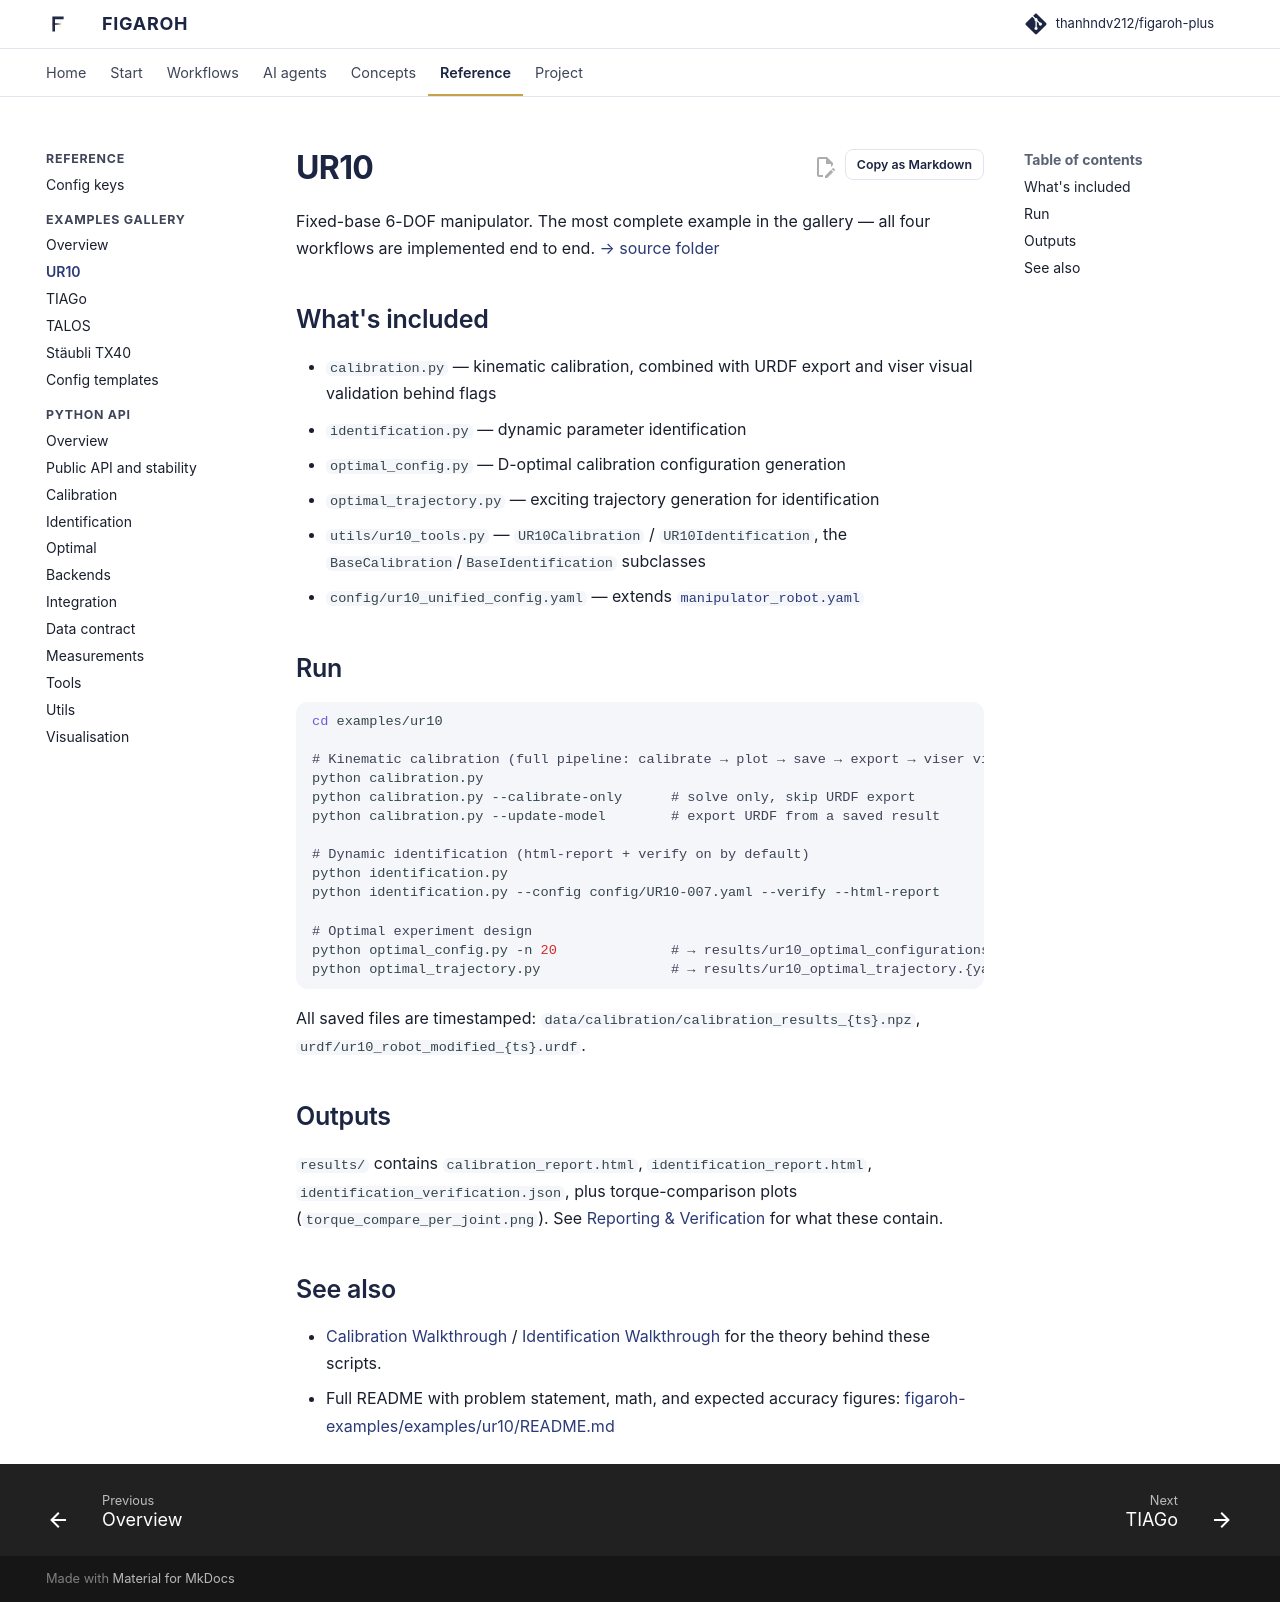

repository: thanhndv212/figaroh-plus · page: examples/ur10/index.html · generator: mkdocs

# UR10

Fixed-base 6-DOF manipulator. The most complete example in the gallery —
all four workflows are implemented end to end.
[→ source folder](https://github.com/thanhndv212/figaroh-examples/tree/main/examples/ur10)

## What's included

- `calibration.py` — kinematic calibration, combined with URDF export and
  viser visual validation behind flags
- `identification.py` — dynamic parameter identification
- `optimal_config.py` — D-optimal calibration configuration generation
- `optimal_trajectory.py` — exciting trajectory generation for identification
- `utils/ur10_tools.py` — `UR10Calibration` / `UR10Identification`, the
  `BaseCalibration`/`BaseIdentification` subclasses
- `config/ur10_unified_config.yaml` — extends
  [`manipulator_robot.yaml`](templates.md)

## Run

```bash
cd examples/ur10

# Kinematic calibration (full pipeline: calibrate → plot → save → export → viser viz)
python calibration.py
python calibration.py --calibrate-only      # solve only, skip URDF export
python calibration.py --update-model        # export URDF from a saved result

# Dynamic identification (html-report + verify on by default)
python identification.py
python identification.py --config config/UR10-007.yaml --verify --html-report

# Optimal experiment design
python optimal_config.py -n 20              # → results/ur10_optimal_configurations.yaml
python optimal_trajectory.py                # → results/ur10_optimal_trajectory.{yaml,csv}
```

All saved files are timestamped: `data/calibration/calibration_results_{ts}.npz`,
`urdf/ur10_robot_modified_{ts}.urdf`.

## Outputs

`results/` contains `calibration_report.html`, `identification_report.html`,
`identification_verification.json`, plus torque-comparison plots
(`torque_compare_per_joint.png`). See
[Reporting & Verification](../reporting_and_verification.md) for
what these contain.

## See also

- [Calibration Walkthrough](../tutorials/calibration_walkthrough.md) /
  [Identification Walkthrough](../tutorials/identification_walkthrough.md)
  for the theory behind these scripts.
- Full README with problem statement, math, and expected accuracy figures:
  [figaroh-examples/examples/ur10/README.md](https://github.com/thanhndv212/figaroh-examples/blob/main/examples/ur10/README.md)
